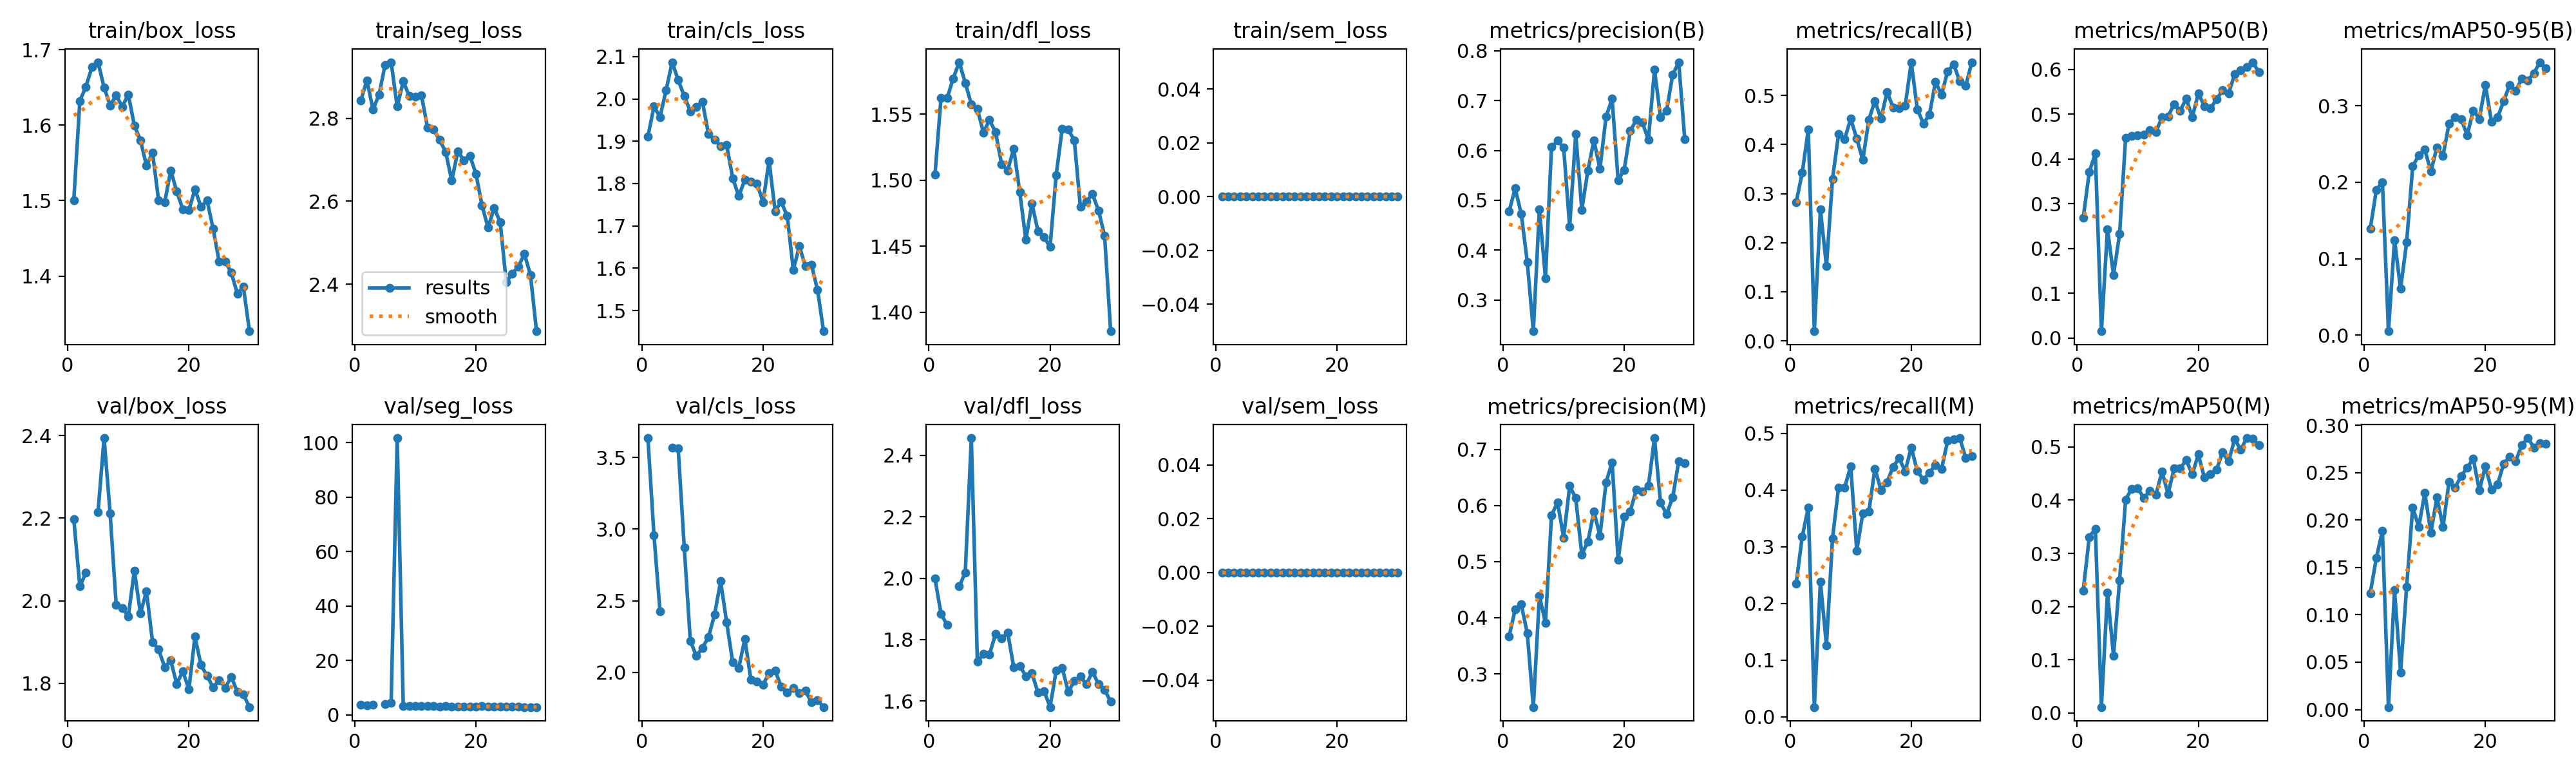

The data file committed next to this chart (first rows):
epoch, time, train/box_loss, train/seg_loss, train/cls_loss, train/dfl_loss, train/sem_loss, metrics/precision(B), metrics/recall(B), metrics/mAP50(B), metrics/mAP50-95(B), metrics/precision(M), metrics/recall(M), metrics/mAP50(M), metrics/mAP50-95(M), val/box_loss, val/seg_loss, val/cls_loss, val/dfl_loss, val/sem_loss, lr/pg0, lr/pg1, lr/pg2
1, 27.48, 1.5, 2.843, 1.911, 1.504, 0, 0.4777, 0.2823, 0.268, 0.1396, 0.3669, 0.2351, 0.2304, 0.123, 2.198, 3.676, 3.635, 1.999, 0, 0.003175, 0.003175, 0.07143
2, 33.96, 1.632, 2.892, 1.982, 1.563, 0, 0.5239, 0.3421, 0.3712, 0.1899, 0.4148, 0.3177, 0.3309, 0.1601, 2.035, 3.475, 2.957, 1.884, 0, 0.006293, 0.006293, 0.04121
3, 40.17, 1.651, 2.821, 1.957, 1.562, 0, 0.4729, 0.4305, 0.412, 0.2004, 0.424, 0.3695, 0.3463, 0.1886, 2.068, 3.622, 2.424, 1.848, 0, 0.009192, 0.009192, 0.01078
4, 46.7, 1.677, 2.857, 2.021, 1.577, 0, 0.3761, 0.01952, 0.01501, 0.00515, 0.3726, 0.0169, 0.01117, 0.00261, nan, nan, nan, nan, 0, 0.00901, 0.00901, 0.00901
5, 53.65, 1.683, 2.928, 2.087, 1.59, 0, 0.2371, 0.2675, 0.243, 0.1244, 0.2407, 0.2379, 0.2261, 0.126, 2.215, 4, 3.57, 1.973, 0, 0.00868, 0.00868, 0.00868
6, 59.86, 1.65, 2.935, 2.045, 1.574, 0, 0.4824, 0.1522, 0.1411, 0.06061, 0.4389, 0.1261, 0.1076, 0.03924, 2.394, 4.376, 3.562, 2.018, 0, 0.00835, 0.00835, 0.00835
7, 66.03, 1.626, 2.828, 2.006, 1.558, 0, 0.3431, 0.3301, 0.232, 0.1218, 0.3911, 0.3149, 0.2498, 0.1296, 2.212, 101.6, 2.87, 2.456, 0, 0.00802, 0.00802, 0.00802
8, 72.37, 1.639, 2.889, 1.971, 1.554, 0, 0.6067, 0.4211, 0.4474, 0.2206, 0.5826, 0.4045, 0.4011, 0.2135, 1.99, 3.21, 2.22, 1.728, 0, 0.00769, 0.00769, 0.00769
9, 78.53, 1.624, 2.853, 1.982, 1.536, 0, 0.6197, 0.4112, 0.452, 0.2356, 0.606, 0.4045, 0.4215, 0.1928, 1.983, 3.294, 2.114, 1.753, 0, 0.00736, 0.00736, 0.00736
10, 84.72, 1.641, 2.853, 1.993, 1.546, 0, 0.6061, 0.4527, 0.4531, 0.2428, 0.5429, 0.4425, 0.422, 0.2288, 1.963, 3.278, 2.172, 1.752, 0, 0.00703, 0.00703, 0.00703
11, 90.87, 1.599, 2.856, 1.917, 1.536, 0, 0.4471, 0.4118, 0.454, 0.214, 0.6351, 0.2933, 0.4044, 0.1866, 2.073, 3.253, 2.246, 1.818, 0, 0.0067, 0.0067, 0.0067
12, 97.05, 1.58, 2.778, 1.904, 1.512, 0, 0.6332, 0.3685, 0.4648, 0.2459, 0.6132, 0.3587, 0.4171, 0.2242, 1.97, 3.309, 2.403, 1.803, 0, 0.00637, 0.00637, 0.00637
13, 103.4, 1.546, 2.772, 1.888, 1.507, 0, 0.4811, 0.4506, 0.4607, 0.2346, 0.5128, 0.3621, 0.4104, 0.1926, 2.023, 3.246, 2.635, 1.823, 0, 0.00604, 0.00604, 0.00604
14, 109.7, 1.563, 2.748, 1.891, 1.524, 0, 0.5593, 0.489, 0.4924, 0.2768, 0.5356, 0.4379, 0.4536, 0.2405, 1.9, 3.076, 2.35, 1.711, 0, 0.00571, 0.00571, 0.00571
15, 115.9, 1.5, 2.719, 1.813, 1.491, 0, 0.6201, 0.4525, 0.4946, 0.2855, 0.5894, 0.4003, 0.4117, 0.2345, 1.882, 3.226, 2.069, 1.715, 0, 0.00538, 0.00538, 0.00538
16, 122.2, 1.497, 2.65, 1.77, 1.455, 0, 0.5634, 0.507, 0.5225, 0.2824, 0.546, 0.4139, 0.4597, 0.2464, 1.839, 3.073, 2.032, 1.681, 0, 0.00505, 0.00505, 0.00505
17, 128.5, 1.54, 2.72, 1.809, 1.482, 0, 0.6676, 0.4758, 0.5077, 0.2617, 0.6412, 0.4411, 0.4598, 0.2555, 1.855, 3.036, 2.233, 1.692, 0, 0.00472, 0.00472, 0.00472
18, 134.8, 1.512, 2.699, 1.804, 1.462, 0, 0.7037, 0.4741, 0.5346, 0.2939, 0.6769, 0.4564, 0.4754, 0.2649, 1.799, 3.075, 1.949, 1.627, 0, 0.00439, 0.00439, 0.00439
19, 141.3, 1.488, 2.71, 1.8, 1.457, 0, 0.5401, 0.4792, 0.4935, 0.2829, 0.5033, 0.4333, 0.4486, 0.2313, 1.829, 3.038, 1.934, 1.633, 0, 0.00406, 0.00406, 0.00406
20, 147.6, 1.487, 2.666, 1.756, 1.449, 0, 0.5612, 0.5672, 0.5463, 0.3271, 0.5807, 0.4754, 0.486, 0.257, 1.786, 3.08, 1.915, 1.58, 0, 0.00373, 0.00373, 0.00373
21, 155.2, 1.515, 2.59, 1.854, 1.504, 0, 0.6391, 0.4718, 0.5182, 0.2794, 0.5899, 0.4334, 0.4425, 0.2322, 1.913, 3.171, 1.993, 1.699, 0, 0.0034, 0.0034, 0.0034
22, 161.5, 1.492, 2.536, 1.735, 1.539, 0, 0.6617, 0.443, 0.5126, 0.2848, 0.6284, 0.4185, 0.4488, 0.2374, 1.844, 3.07, 2.011, 1.709, 0, 0.00307, 0.00307, 0.00307
23, 167.7, 1.5, 2.584, 1.757, 1.538, 0, 0.6561, 0.4605, 0.533, 0.3058, 0.6254, 0.4309, 0.4572, 0.2591, 1.818, 3.081, 1.901, 1.63, 0, 0.00274, 0.00274, 0.00274
24, 174.1, 1.463, 2.55, 1.723, 1.53, 0, 0.6214, 0.528, 0.5529, 0.3274, 0.6351, 0.4443, 0.4897, 0.2672, 1.79, 2.924, 1.861, 1.665, 0, 0.00241, 0.00241, 0.00241
25, 180.3, 1.419, 2.405, 1.596, 1.48, 0, 0.7624, 0.5016, 0.5466, 0.3195, 0.7204, 0.4371, 0.4731, 0.2622, 1.808, 2.974, 1.89, 1.68, 0, 0.00208, 0.00208, 0.00208
26, 186.5, 1.419, 2.426, 1.652, 1.484, 0, 0.6664, 0.5487, 0.5892, 0.3357, 0.6052, 0.4869, 0.5147, 0.2791, 1.789, 2.87, 1.854, 1.654, 0, 0.00175, 0.00175, 0.00175
27, 192.7, 1.404, 2.443, 1.605, 1.49, 0, 0.6798, 0.5633, 0.5982, 0.3332, 0.5848, 0.4899, 0.4949, 0.2866, 1.816, 2.917, 1.872, 1.696, 0, 0.00142, 0.00142, 0.00142
28, 198.9, 1.377, 2.473, 1.608, 1.477, 0, 0.7518, 0.5289, 0.6055, 0.3428, 0.6144, 0.4919, 0.5168, 0.2768, 1.779, 2.829, 1.79, 1.655, 0, 0.00109, 0.00109, 0.00109
29, 205, 1.386, 2.422, 1.549, 1.458, 0, 0.7772, 0.5201, 0.6161, 0.3571, 0.6786, 0.4567, 0.5155, 0.2811, 1.773, 2.82, 1.805, 1.637, 0, 0.00076, 0.00076, 0.00076
30, 211.4, 1.327, 2.287, 1.451, 1.386, 0, 0.6222, 0.5677, 0.5936, 0.3495, 0.6755, 0.4601, 0.5034, 0.2807, 1.743, 2.813, 1.758, 1.598, 0, 0.00043, 0.00043, 0.00043
